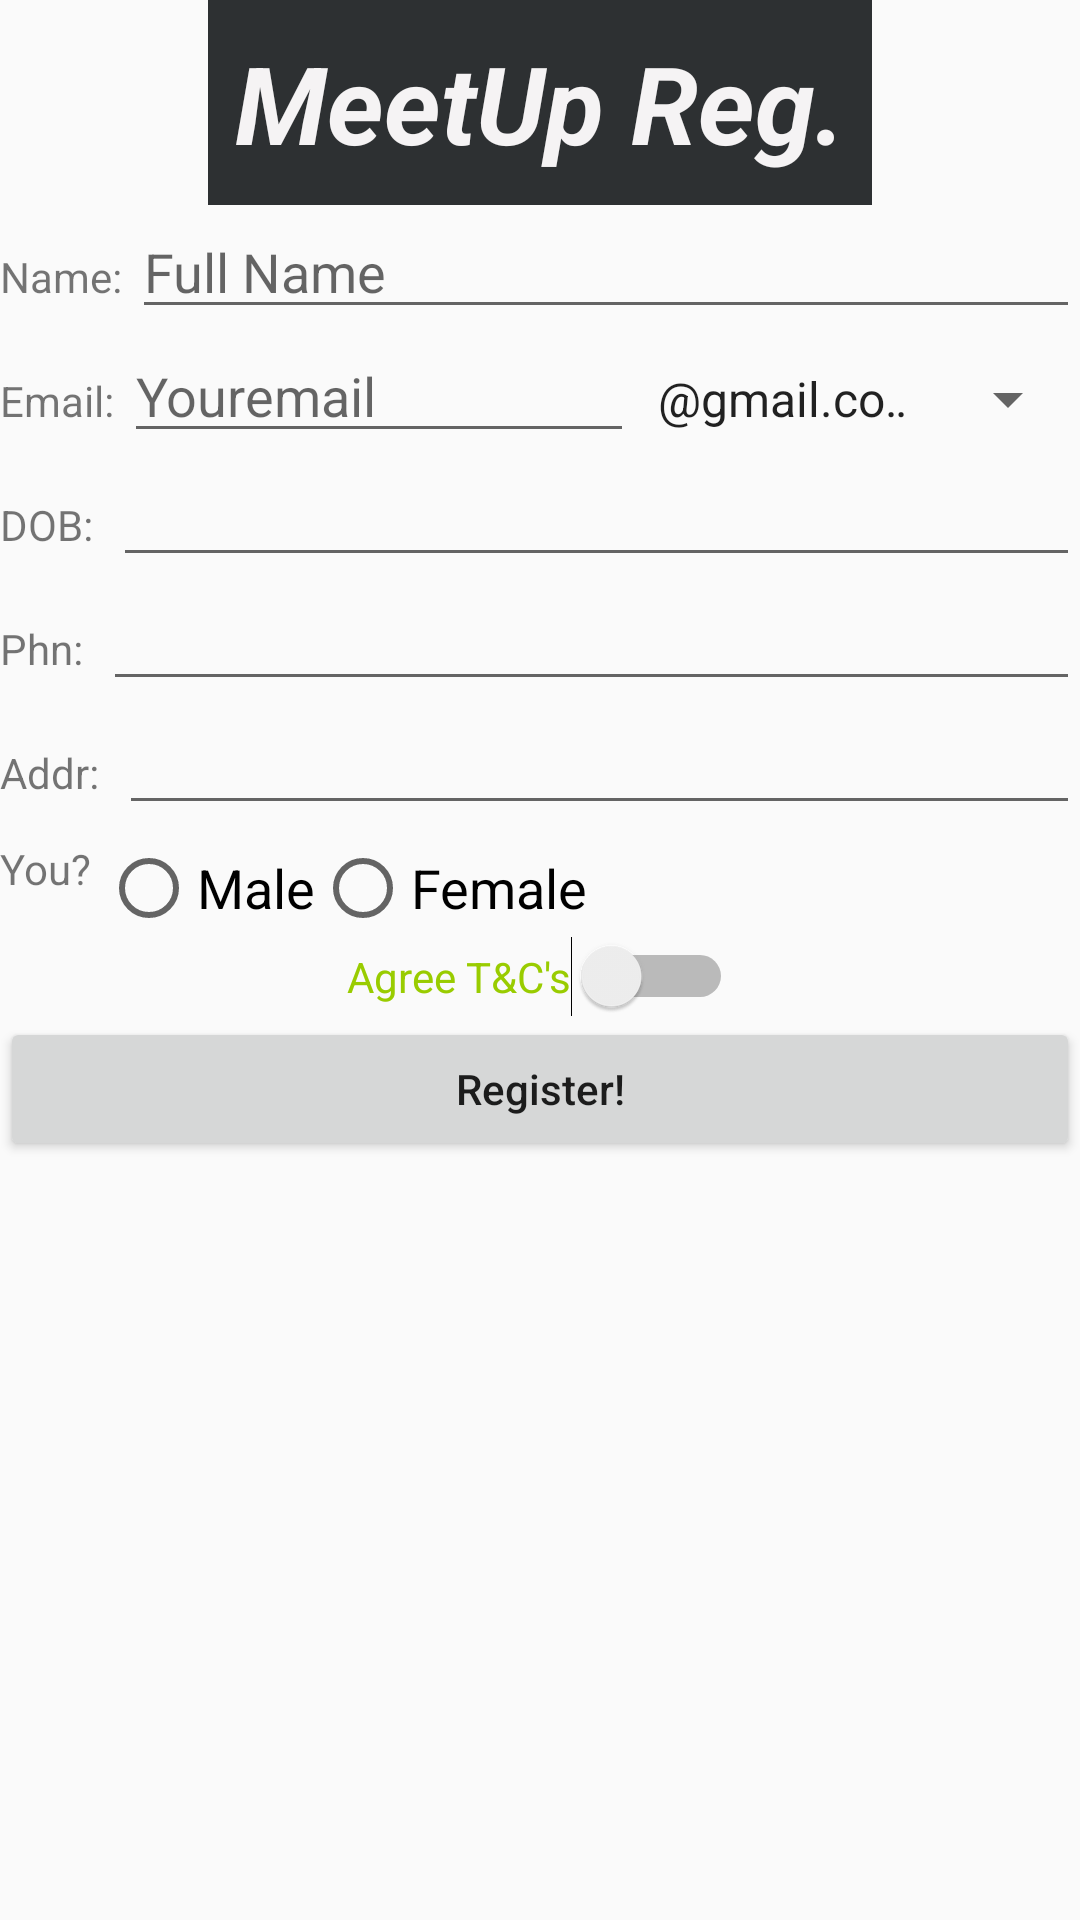

Reconstruct the res/layout file that produces this screen, plus the resources it refers to.
<!-- AndroidManifest.xml: application theme AppTheme -->
<!-- res/layout/activity_register.xml -->
<?xml version="1.0" encoding="utf-8"?>
<ScrollView xmlns:android="http://schemas.android.com/apk/res/android"
    xmlns:app="http://schemas.android.com/apk/res-auto"
    xmlns:tools="http://schemas.android.com/tools"
    android:layout_width="match_parent"
    android:layout_height="match_parent"
    android:id="@+id/Major"
    tools:context=".register"
    android:layout_marginLeft="10dp"
    android:layout_marginRight="10dp">

    <LinearLayout
        android:layout_width="match_parent"
        android:layout_height="match_parent"
        android:orientation="vertical">
    <TextView
        android:id="@+id/result"
        android:layout_width="wrap_content"
        android:layout_height="wrap_content"
        android:background="#2d3032"
        android:text=" MeetUp Reg. "
        android:layout_gravity="center"
        android:textColor="@color/colorAccent"
        android:textSize="36sp"
        android:textStyle="bold|italic"
        android:paddingTop="10dp"
        android:paddingBottom="10dp"/>

    <LinearLayout
        android:layout_width="match_parent"
        android:layout_height="wrap_content"
        android:orientation="horizontal">

        <TextView
            android:layout_width="wrap_content"
            android:layout_height="wrap_content"
            android:text="Name: "/>

        <EditText
            android:id="@+id/name"
            android:layout_width="match_parent"
            android:layout_height="wrap_content"
            android:ems="10"
            android:hint="Full Name"
            android:inputType="textPersonName"
            android:paddingTop="10dp" />

    </LinearLayout>

    <LinearLayout
        android:layout_width="match_parent"
        android:layout_height="wrap_content"
        android:orientation="horizontal">

        <TextView
            android:layout_width="wrap_content"
            android:layout_height="wrap_content"
            android:text="Email: "/>

        <EditText
            android:id="@+id/email"
            android:layout_width="170dp"
            android:layout_height="wrap_content"
            android:ems="10"
            android:hint="Youremail"
            android:inputType="textPersonName"
            android:paddingTop="10dp" />

        <Spinner
            android:id="@+id/spinner"
            android:layout_width="wrap_content"
            android:layout_height="wrap_content"
            android:layout_weight="3"
            android:entries="@array/emails"/>

    </LinearLayout>


    <LinearLayout
        android:layout_width="match_parent"
        android:layout_height="wrap_content"
        android:orientation="horizontal">

        <TextView
            android:layout_width="wrap_content"
            android:layout_height="wrap_content"
            android:text="DOB:  "/>

        <EditText
            android:layout_width="match_parent"
            android:layout_height="wrap_content"
            android:id="@+id/dob"
            android:onClick="pickDate"
            android:clickable="true"
            android:editable="false"/>

    </LinearLayout>

        <LinearLayout
            android:layout_width="match_parent"
            android:layout_height="wrap_content"
            android:orientation="horizontal">

            <TextView
                android:layout_width="wrap_content"
                android:layout_height="wrap_content"
                android:text="Phn:  "/>

            <EditText
                android:layout_width="match_parent"
                android:layout_height="wrap_content"
                android:id="@+id/phone"
                android:clickable="true"
                android:inputType="phone"/>

        </LinearLayout>

        <LinearLayout
            android:layout_width="match_parent"
            android:layout_height="wrap_content"
            android:orientation="horizontal">

            <TextView
                android:layout_width="wrap_content"
                android:layout_height="wrap_content"
                android:text="Addr:  "/>

            <EditText
                android:layout_width="match_parent"
                android:layout_height="wrap_content"
                android:id="@+id/address"
                android:clickable="true"
                android:inputType="text"/>
        </LinearLayout>

        <LinearLayout
            android:layout_width="match_parent"
            android:layout_height="wrap_content"
            android:orientation="horizontal"
            android:paddingTop="5dp">

            <TextView
                android:layout_width="wrap_content"
                android:layout_height="wrap_content"
                android:text="You? "/>
            <RadioGroup
                android:layout_width="wrap_content"
                android:layout_height="wrap_content"
                android:orientation="horizontal">

                <RadioButton
                    android:id="@+id/radioButton1"
                    android:layout_width="fill_parent"
                    android:layout_height="wrap_content"
                    android:text="Male"
                    android:textSize="18sp"/>

                <RadioButton
                    android:id="@+id/radioButton2"
                    android:layout_width="fill_parent"
                    android:layout_height="wrap_content"
                    android:text="Female"
                    android:textSize="18sp"/>

            </RadioGroup>
        </LinearLayout>

        <Switch
            android:id="@+id/switch1"
            android:layout_width="wrap_content"
            android:layout_height="wrap_content"
            android:layout_gravity="center"
            android:text="Agree T&amp;C's"
            android:textColor="@android:color/holo_green_light"/>

    <Button
        android:layout_width="match_parent"
        android:layout_height="wrap_content"
        android:text="Register!"
        android:textAllCaps="false"
        android:paddingTop="10dp"
        android:onClick="register"/>
    </LinearLayout>

</ScrollView>
<!-- resources referenced by this layout -->
<resources>
  <string-array name="emails">
          <item>"@gmail.com"</item>
          <item>"@outlook.com"</item>
          <item>"@icloud.com"</item>
          <item>"@hotmail.com"</item>
      </string-array>
  <color name="colorAccent">#f5f3f4</color>
  <style name="AppTheme" parent="Theme.AppCompat.Light.NoActionBar">
          
  
          <item name="colorPrimary">@color/colorPrimary</item>
          <item name="colorPrimaryDark">@color/colorPrimaryDark</item>
          <item name="colorAccent">@color/colorPrimary</item>
  
      </style>
  <color name="colorPrimary">#3F51B5</color>
  <color name="colorPrimaryDark">#1f39e4</color>
</resources>
